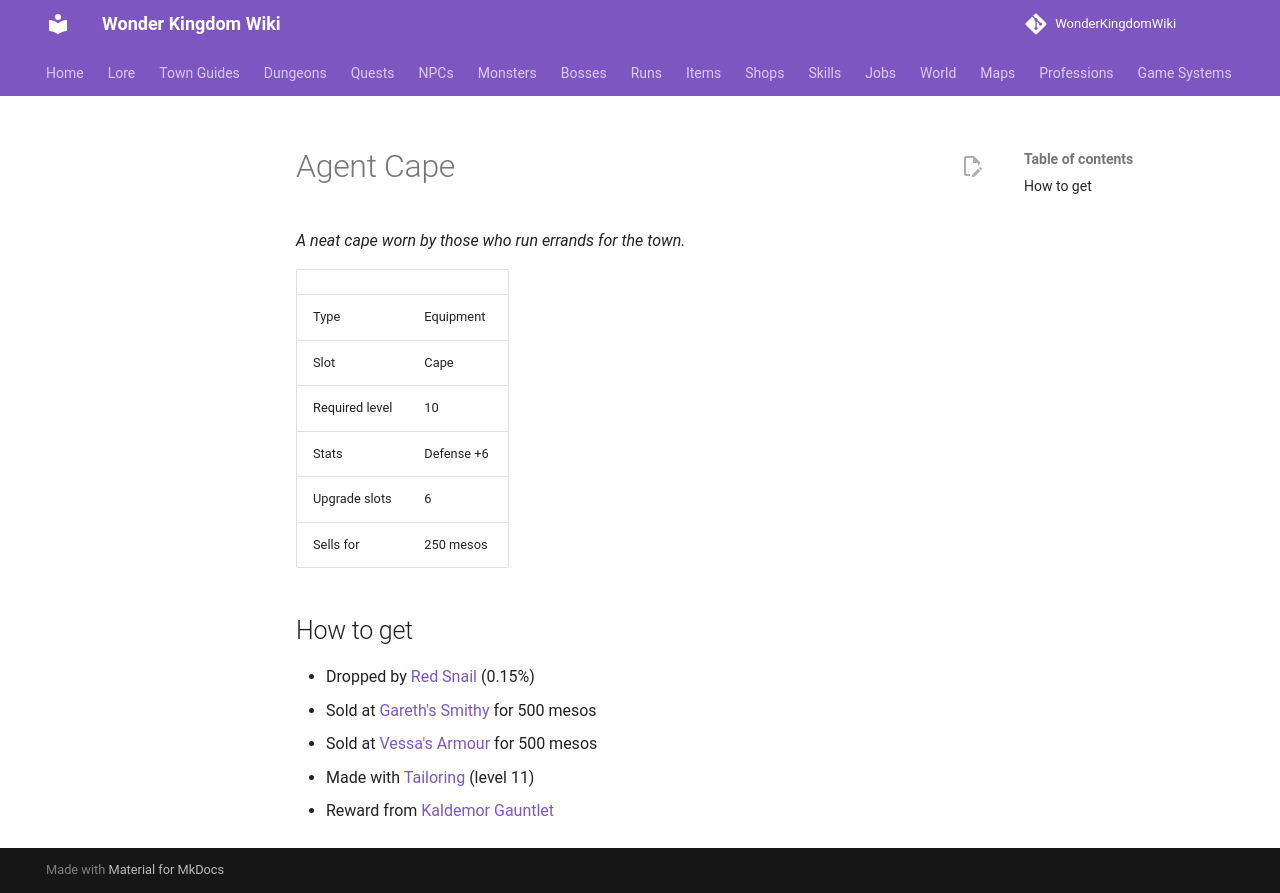

repository: alonohana627/WonderKingdomWiki · page: items/agent_cape/index.html · generator: mkdocs

<!-- Generated by tools/generate.py from GameLib. Do not edit: changes are overwritten. -->

# Agent Cape

*A neat cape worn by those who run errands for the town.*

|  |  |
|---|---|
| Type | Equipment |
| Slot | Cape |
| Required level | 10 |
| Stats | Defense +6 |
| Upgrade slots | 6 |
| Sells for | 250 mesos |

## How to get

- Dropped by [Red Snail](../monsters/red_snail.md) (0.15%)
- Sold at [Gareth's Smithy](../shops/smith.md) for 500 mesos
- Sold at [Vessa's Armour](../shops/selsior_armour.md) for 500 mesos
- Made with [Tailoring](../professions/tailoring.md) (level 11)
- Reward from [Kaldemor Gauntlet](../runs/kaldemor_gauntlet.md)
